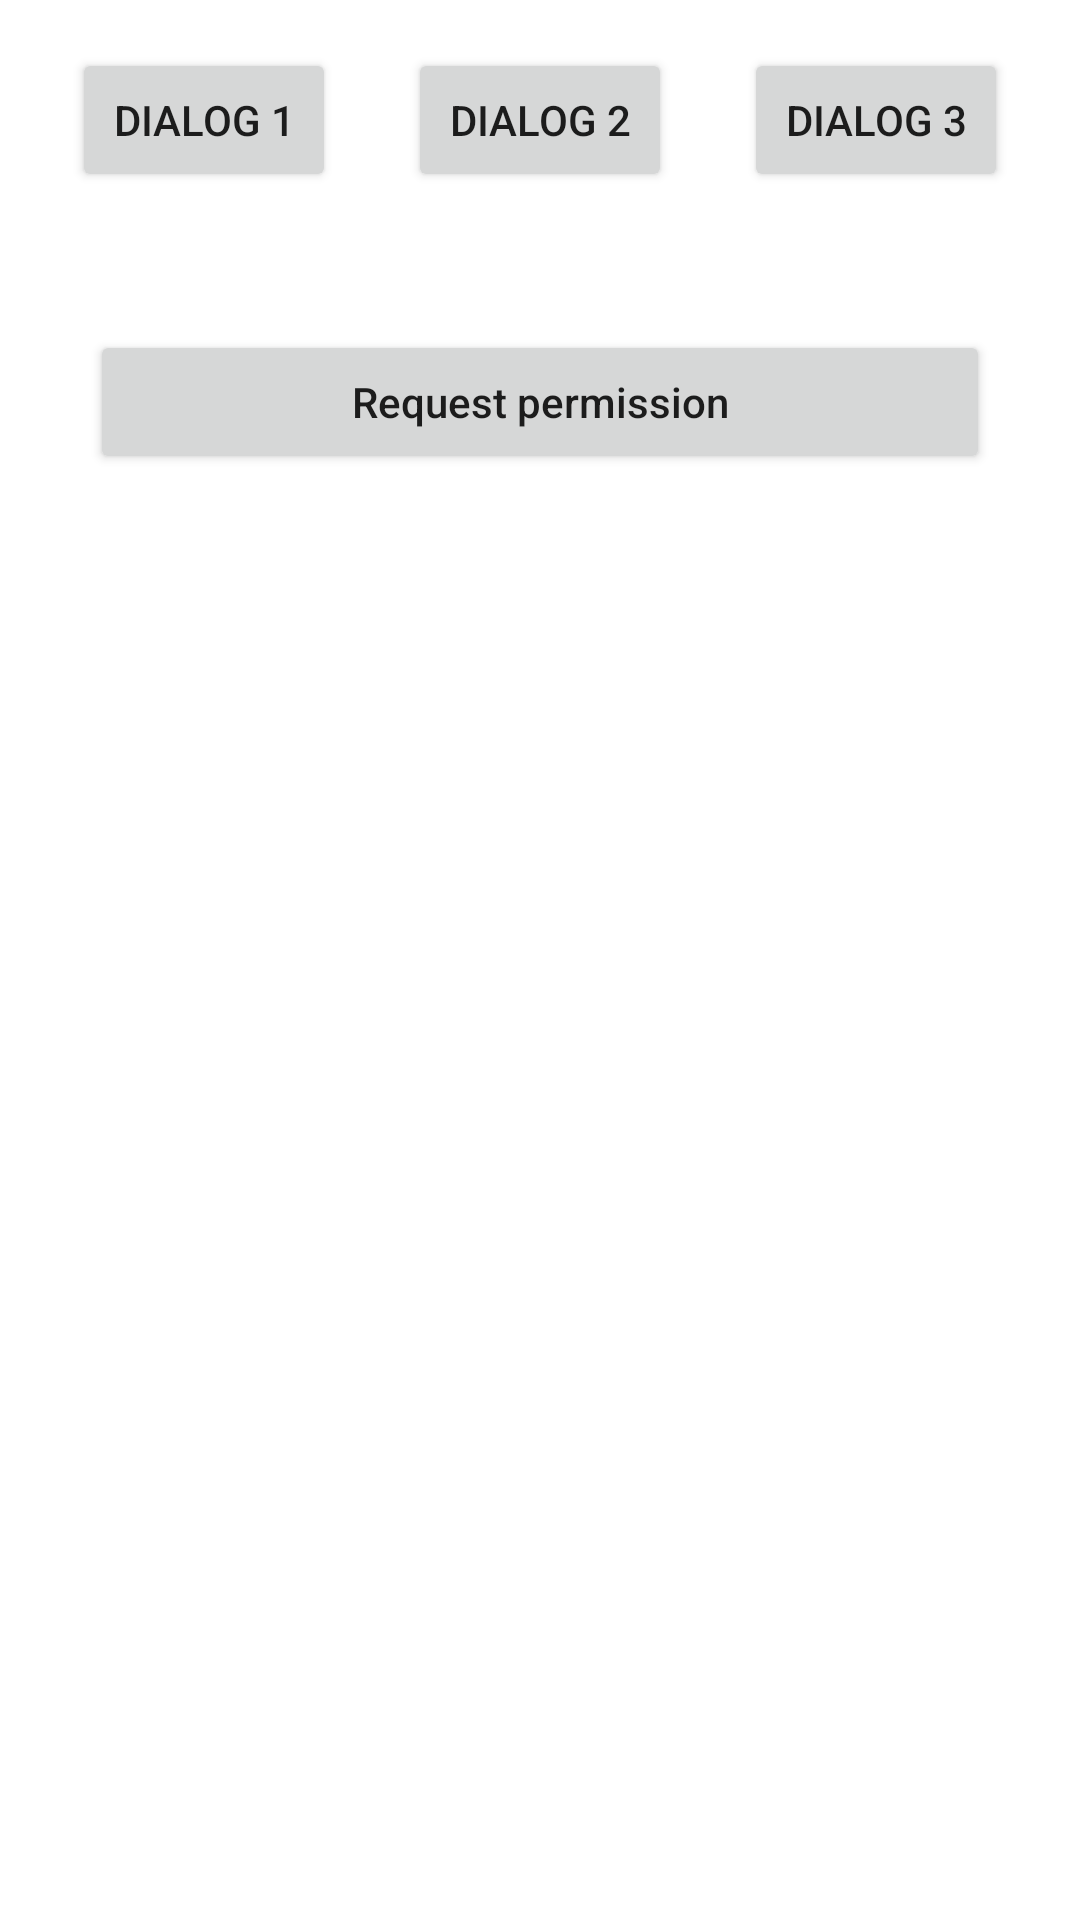

Reconstruct the res/layout file that produces this screen, plus the resources it refers to.
<!-- AndroidManifest.xml: application theme Theme.MyMultipleScreen -->
<!-- res/layout/activity_dialog.xml -->
<?xml version="1.0" encoding="utf-8"?>
<androidx.constraintlayout.widget.ConstraintLayout xmlns:android="http://schemas.android.com/apk/res/android"
    xmlns:app="http://schemas.android.com/apk/res-auto"
    xmlns:tools="http://schemas.android.com/tools"
    android:layout_width="match_parent"
    android:layout_height="match_parent"
    tools:context=".PlayGroundActivity">

    <Button
        android:id="@+id/btn1"
        android:layout_width="wrap_content"
        android:layout_height="wrap_content"
        android:layout_marginTop="16dp"
        android:text="Dialog 1"
        app:layout_constraintEnd_toStartOf="@+id/btn2"
        app:layout_constraintHorizontal_bias="0.5"
        app:layout_constraintStart_toStartOf="parent"
        app:layout_constraintTop_toTopOf="parent" />

    <Button
        android:id="@+id/btn2"
        android:layout_width="wrap_content"
        android:layout_height="wrap_content"
        android:text="Dialog 2"
        app:layout_constraintBottom_toBottomOf="@+id/btn1"
        app:layout_constraintEnd_toStartOf="@+id/btn3"
        app:layout_constraintHorizontal_bias="0.5"
        app:layout_constraintStart_toEndOf="@+id/btn1"
        app:layout_constraintTop_toTopOf="@+id/btn1" />

    <Button
        android:id="@+id/btn3"
        android:layout_width="wrap_content"
        android:layout_height="wrap_content"
        android:text="Dialog 3"
        app:layout_constraintBottom_toBottomOf="@+id/btn2"
        app:layout_constraintEnd_toEndOf="parent"
        app:layout_constraintHorizontal_bias="0.5"
        app:layout_constraintStart_toEndOf="@+id/btn2"
        app:layout_constraintTop_toTopOf="@+id/btn2" />

    <LinearLayout
        android:layout_width="match_parent"
        android:layout_height="wrap_content"
        android:layout_marginTop="16dp"
        android:orientation="horizontal"
        android:padding="20dp"
        app:layout_constraintEnd_toEndOf="parent"
        app:layout_constraintStart_toStartOf="parent"
        app:layout_constraintTop_toBottomOf="@+id/btn2">

        <Button
            android:id="@+id/btnRequestPermission"
            android:layout_width="match_parent"
            android:layout_height="match_parent"
            android:layout_margin="10dp"
            android:layout_weight="1"
            android:padding="0dp"
            android:text="Request permission"
            android:textAllCaps="false" />

    </LinearLayout>

</androidx.constraintlayout.widget.ConstraintLayout>
<!-- resources referenced by this layout -->
<resources>
  <style name="Theme.MyMultipleScreen" parent="Theme.MaterialComponents.DayNight.DarkActionBar">
          
          <item name="colorPrimary">@color/primary</item>
          <item name="colorPrimaryVariant">@color/primary_dark</item>
          <item name="colorOnPrimary">@color/white</item>
          
          <item name="colorSecondary">@color/accent</item>
          <item name="colorSecondaryVariant">@color/accent</item>
          <item name="colorOnSecondary">@color/white</item>
          
          <item name="android:statusBarColor" tools:targetApi="l">?attr/colorPrimaryVariant</item>
          
      </style>
  <!-- not gathered from this repository: default colours our renderer supplied (Android Studio template values) -->
  <color name="white">#FFFFFFFF</color>
</resources>
